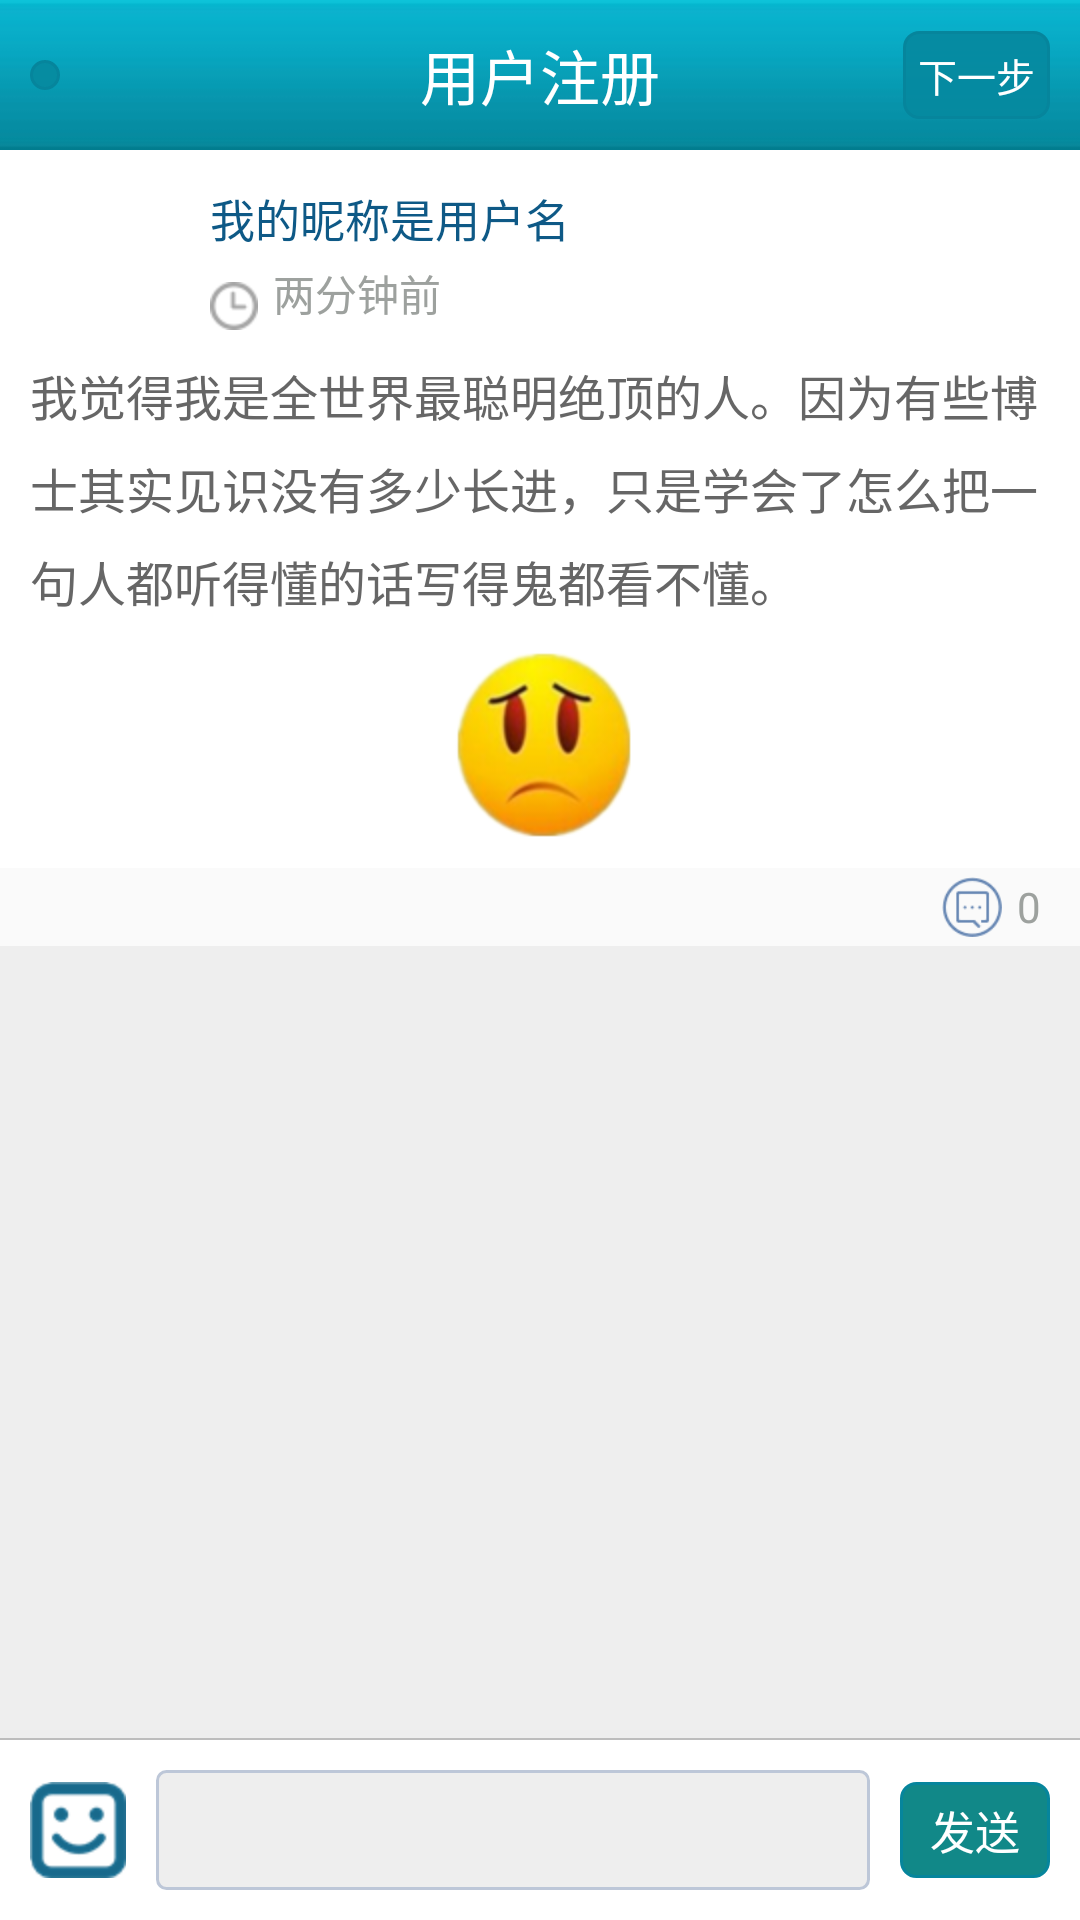

Here is an Android app screen rendered from its layout file. Give the layout XML and the strings, colors and styles it references.
<!-- AndroidManifest.xml: application theme android:Theme.Black.NoTitleBar -->
<!-- res/layout/activity_share_detail.xml -->
<?xml version="1.0" encoding="utf-8"?>
<RelativeLayout xmlns:android="http://schemas.android.com/apk/res/android"
    android:layout_width="match_parent"
    android:layout_height="match_parent"
    android:background="@color/app_base_bg" >

    <include
        android:id="@+id/share_detail_title"
        layout="@layout/title_bar_activity" />

    <ScrollView
        android:id="@+id/share_detail_scrollview"
        android:layout_width="match_parent"
        android:layout_height="match_parent"
        android:layout_above="@+id/share_detail_bottom"
        android:layout_below="@+id/share_detail_title"
        android:fillViewport="true" >

        <LinearLayout
            android:layout_width="match_parent"
            android:layout_height="wrap_content"
            android:orientation="vertical" >

            <include layout="@layout/listitem_share" />

            <View
                android:layout_width="match_parent"
                android:layout_height="2dp"
                android:background="#08899c" />

            <com.foolish.app.nouse.ListViewForScrollView
                android:id="@+id/lv_share_detail_comments"
                style="@style/listitem_style" />
        </LinearLayout>
    </ScrollView>

    <LinearLayout
        android:id="@+id/share_detail_bottom"
        android:layout_width="match_parent"
        android:layout_height="wrap_content"
        android:layout_alignParentBottom="true"
        android:orientation="vertical" >

        <View
            android:layout_width="match_parent"
            android:layout_height="0.5dp"
            android:background="#bdbdbd" />

        <include
            android:id="@+id/chat_detail_bottom_layout"
            layout="@layout/send_msg_layout" />
    </LinearLayout>

</RelativeLayout>
<!-- res/layout/title_bar_activity.xml (included above) -->
<?xml version="1.0" encoding="utf-8"?>
<RelativeLayout xmlns:android="http://schemas.android.com/apk/res/android"
    android:layout_width="match_parent"
    android:layout_height="50dp"
    android:background="@drawable/head_bg" >

    <TextView
        android:id="@+id/title_bar_left"
        android:layout_width="wrap_content"
        android:layout_height="wrap_content"
        android:layout_alignParentLeft="true"
        android:layout_alignParentStart="true"
        android:layout_centerVertical="true"
        android:layout_marginLeft="@dimen/space_10"
        android:layout_marginStart="@dimen/space_10"
        android:background="@drawable/trans_round_border_btn_selector"
        android:clickable="true"
        android:padding="@dimen/space_5"
        android:text="@string/register_next"
        android:textColor="@color/white"
        android:textSize="@dimen/text_size_13"
        android:visibility="gone" />

    <ImageButton
        android:id="@+id/title_bar_left_img"
        android:layout_width="wrap_content"
        android:layout_height="wrap_content"
        android:layout_alignParentLeft="true"
        android:layout_alignParentStart="true"
        android:layout_centerVertical="true"
        android:layout_marginLeft="@dimen/space_10"
        android:layout_marginStart="@dimen/space_10"
        android:background="@drawable/trans_round_border_btn_selector"
        android:contentDescription="@string/iv_cont_des_string"
        android:src="@drawable/title_bar_back" />

    <TextView
        android:id="@+id/title_bar_center"
        android:layout_width="wrap_content"
        android:layout_height="wrap_content"
        android:layout_centerInParent="true"
        android:text="@string/register_title"
        android:textColor="@color/white"
        android:textSize="@dimen/text_size_20" />

    <TextView
        android:id="@+id/title_bar_right"
        android:layout_width="wrap_content"
        android:layout_height="wrap_content"
        android:layout_alignParentEnd="true"
        android:layout_alignParentRight="true"
        android:layout_centerVertical="true"
        android:layout_marginEnd="@dimen/space_10"
        android:layout_marginRight="@dimen/space_10"
        android:background="@drawable/trans_round_border_btn_selector"
        android:clickable="true"
        android:padding="@dimen/space_5"
        android:text="@string/register_next"
        android:textColor="@color/white"
        android:textSize="@dimen/text_size_13" />

    <ImageButton
        android:id="@+id/title_bar_right_img"
        android:layout_width="wrap_content"
        android:layout_height="wrap_content"
        android:layout_alignParentEnd="true"
        android:layout_alignParentRight="true"
        android:layout_centerVertical="true"
        android:layout_marginEnd="@dimen/space_10"
        android:layout_marginRight="@dimen/space_10"
        android:background="@drawable/trans_round_border_btn_selector"
        android:contentDescription="@string/iv_cont_des_string"
        android:src="@drawable/header_home_btn"
        android:visibility="gone" />

</RelativeLayout>
<!-- res/layout/listitem_share.xml (included above) -->
<?xml version="1.0" encoding="utf-8"?>
<LinearLayout xmlns:android="http://schemas.android.com/apk/res/android"
    android:layout_width="match_parent"
    android:layout_height="match_parent"
    android:orientation="vertical" >

    <LinearLayout
        android:layout_width="match_parent"
        android:layout_height="wrap_content"
        android:background="@android:color/white"
        android:orientation="vertical" >

        <RelativeLayout
            android:layout_width="match_parent"
            android:layout_height="wrap_content"
            android:layout_margin="@dimen/space_10" >

            <ImageView
                android:id="@+id/id_iv_share_head"
                style="@style/listitem_head_image"
                android:layout_alignParentLeft="true"
                android:layout_alignParentStart="true"
                android:layout_centerVertical="true"
                android:contentDescription="@string/iv_cont_des_string" />

            <TextView
                android:id="@+id/id_tv_share_username"
                android:layout_width="match_parent"
                android:layout_height="wrap_content"
                android:layout_alignTop="@+id/id_iv_share_head"
                android:layout_marginLeft="@dimen/space_10"
                android:layout_marginStart="@dimen/space_10"
                android:layout_marginTop="@dimen/space_2"
                android:layout_toEndOf="@+id/id_iv_share_head"
                android:layout_toRightOf="@+id/id_iv_share_head"
                android:ellipsize="end"
                android:includeFontPadding="false"
                android:singleLine="true"
                android:text="我的昵称是用户名"
                android:textColor="@color/listitem_blue"
                android:textSize="@dimen/text_size_15" />

            <ImageView
                android:id="@+id/id_iv_share_date"
                android:layout_width="wrap_content"
                android:layout_height="wrap_content"
                android:layout_alignBottom="@+id/id_iv_share_head"
                android:layout_marginLeft="@dimen/space_10"
                android:layout_marginStart="@dimen/space_10"
                android:layout_toEndOf="@+id/id_iv_share_head"
                android:layout_toRightOf="@+id/id_iv_share_head"
                android:background="@drawable/icon_share_date"
                android:contentDescription="@string/iv_cont_des_string" />

            <TextView
                android:id="@+id/id_tv_share_date"
                android:layout_width="wrap_content"
                android:layout_height="wrap_content"
                android:layout_alignBottom="@+id/id_iv_share_head"
                android:layout_marginBottom="@dimen/space_2"
                android:layout_marginLeft="@dimen/space_5"
                android:layout_marginStart="@dimen/space_5"
                android:layout_toEndOf="@+id/id_iv_share_date"
                android:layout_toRightOf="@+id/id_iv_share_date"
                android:text="两分钟前"
                android:textColor="@color/listitem_gray"
                android:textSize="@dimen/text_size_14" />
        </RelativeLayout>

        <TextView
            android:id="@+id/id_tv_share_content"
            android:layout_width="match_parent"
            android:layout_height="wrap_content"
            android:layout_marginLeft="@dimen/space_10"
            android:layout_marginRight="@dimen/space_10"
            android:lineSpacingExtra="3dp"
            android:lineSpacingMultiplier="1.2"
            android:text="我觉得我是全世界最聪明绝顶的人。因为有些博士其实见识没有多少长进，只是学会了怎么把一句人都听得懂的话写得鬼都看不懂。"
            android:textColor="#666666"
            android:textSize="@dimen/text_size_16" />

        <ImageView
            android:id="@+id/id_iv_share_content_img"
            android:layout_width="wrap_content"
            android:layout_height="wrap_content"
            android:layout_gravity="center_horizontal"
            android:layout_marginBottom="@dimen/space_10"
            android:layout_marginTop="@dimen/space_10"
            android:background="@drawable/listitem_empty"
            android:contentDescription="@string/iv_cont_des_string" />
    </LinearLayout>

    <RelativeLayout
        android:layout_width="match_parent"
        android:layout_height="wrap_content"
        android:background="#fafafa"
        android:orientation="horizontal"
        android:padding="@dimen/space_3" >

        <TextView
            android:id="@+id/id_tv_share_comment"
            android:layout_width="wrap_content"
            android:layout_height="wrap_content"
            android:layout_alignParentEnd="true"
            android:layout_alignParentRight="true"
            android:layout_centerVertical="true"
            android:layout_marginEnd="@dimen/space_10"
            android:layout_marginRight="@dimen/space_10"
            android:text="0"
            android:textColor="@color/listitem_gray"
            android:textSize="@dimen/text_size_14" />

        <ImageView
            android:id="@+id/id_iv_share_comment"
            android:layout_width="20dp"
            android:layout_height="20dp"
            android:layout_centerVertical="true"
            android:layout_marginEnd="@dimen/space_5"
            android:layout_marginRight="@dimen/space_5"
            android:layout_toLeftOf="@+id/id_tv_share_comment"
            android:layout_toStartOf="@+id/id_tv_share_comment"
            android:background="@drawable/icon_share_comment_p"
            android:clickable="true"
            android:contentDescription="@string/iv_cont_des_string" />
    </RelativeLayout>

</LinearLayout>
<!-- res/layout/send_msg_layout.xml (included above) -->
<?xml version="1.0" encoding="utf-8"?>
<RelativeLayout xmlns:android="http://schemas.android.com/apk/res/android"
    android:layout_width="match_parent"
    android:layout_height="60dp"
    android:layout_alignParentBottom="true"
    android:background="#ffffff"
    android:focusable="true"
    android:focusableInTouchMode="true"
    android:padding="@dimen/space_10" >

    <ImageButton
        android:id="@+id/id_ib_chat_send_face"
        android:layout_width="wrap_content"
        android:layout_height="wrap_content"
        android:layout_centerVertical="true"
        android:layout_marginEnd="@dimen/space_10"
        android:layout_marginRight="@dimen/space_10"
        android:background="@drawable/chat_send_face_selector"
        android:contentDescription="@string/iv_cont_des_string"
        android:padding="@dimen/space_5" />

    <EditText
        android:id="@+id/id_et_chat_send"
        android:layout_width="match_parent"
        android:layout_height="match_parent"
        android:layout_centerVertical="true"
        android:layout_toEndOf="@+id/id_ib_chat_send_face"
        android:layout_toLeftOf="@+id/id_btn_chat_send"
        android:layout_toRightOf="@+id/id_ib_chat_send_face"
        android:layout_toStartOf="@+id/id_btn_chat_send"
        android:background="@drawable/edit_selector"
        android:inputType="textMultiLine"
        android:padding="@dimen/space_3" />

    <Button
        android:id="@+id/id_btn_chat_send"
        android:layout_width="wrap_content"
        android:layout_height="wrap_content"
        android:layout_alignParentEnd="true"
        android:layout_alignParentRight="true"
        android:layout_centerVertical="true"
        android:layout_marginLeft="@dimen/space_10"
        android:layout_marginStart="@dimen/space_10"
        android:background="@drawable/send_btn_selector"
        android:paddingLeft="@dimen/space_10"
        android:paddingRight="@dimen/space_10"
        android:text="@string/submit"
        android:textColor="@color/white"
        android:textSize="@dimen/text_size_15" />

</RelativeLayout>
<!-- resources referenced by this layout -->
<resources>
  <color name="app_base_bg">#eeeeee</color>
  <color name="listitem_blue">#0e5986</color>
  <color name="listitem_gray">#ff9da19e</color>
  <color name="white">#ffffff</color>
  <dimen name="space_10">10dp</dimen>
  <dimen name="space_2">2dp</dimen>
  <dimen name="space_3">3dp</dimen>
  <dimen name="space_5">5dp</dimen>
  <dimen name="text_size_13">13sp</dimen>
  <dimen name="text_size_14">14sp</dimen>
  <dimen name="text_size_15">15sp</dimen>
  <dimen name="text_size_16">16sp</dimen>
  <dimen name="text_size_20">20sp</dimen>
  <!-- drawable chat_send_face_selector (drawable) -->
  <?xml version="1.0" encoding="utf-8"?>
  <selector xmlns:android="http://schemas.android.com/apk/res/android" >
      <item android:state_pressed="true" android:drawable="@drawable/chat_send_face_p"></item>
  	<item android:drawable="@drawable/chat_send_face_n"></item>
  </selector>
  <!-- drawable edit_selector (drawable) -->
  <?xml version="1.0" encoding="utf-8"?>
  <selector xmlns:android="http://schemas.android.com/apk/res/android">
  
      <item android:state_window_focused="false">
          <shape>
              <solid android:color="@color/app_base_bg" />
  
              <corners android:radius="3dip" />
  
              <stroke android:width="1dip" android:color="#BDC7D8" />
          </shape>
      </item>
      
      <item android:state_focused="true"><shape>
              <solid android:color="@color/app_base_bg" />
  
              <corners android:radius="3dip" />
  
              <stroke android:width="1dip" android:color="#728ea3" />
          </shape>
      </item>
  
  </selector>
  <!-- drawable header_home_btn (drawable) -->
  <?xml version="1.0" encoding="utf-8"?>
  <selector xmlns:android="http://schemas.android.com/apk/res/android" >
      <item android:state_pressed="true" android:drawable="@drawable/header_home_btn_p" />
  	<item android:drawable="@drawable/header_home_btn_n" />
  </selector>
  <string name="iv_cont_des_string">something</string>
  <string name="register_next">下一步</string>
  <string name="register_title">用户注册</string>
  <string name="submit">发送</string>
  <style name="listitem_head_image">
          <item name="android:layout_width">50dp</item>
          <item name="android:layout_height">50dp</item>
          <item name="android:padding">1dp</item>
          <item name="android:clickable">true</item>
          <item name="android:scaleType">fitCenter</item>
          <item name="android:background">@drawable/user_head_border</item>
          <item name="android:src">@drawable/user_head_loading</item>    
      </style>
  <style name="listitem_style">
          <item name="android:layout_width">match_parent</item>
          <item name="android:layout_height">match_parent</item>
          <item name="android:scrollingCache">false</item>
          <item name="android:fadingEdge">none</item>
          <item name="android:cacheColorHint">#00000000</item>
          <item name="android:listSelector">@drawable/listview_item_bg_selector</item>
          <item name="android:scrollbarStyle">outsideOverlay</item>
          <item name="android:divider">#f0f0f0</item>
          <item name="android:dividerHeight">1.5dp</item>
      </style>
  <!-- drawable user_head_border (drawable) -->
  <?xml version="1.0" encoding="utf-8"?>
  <selector xmlns:android="http://schemas.android.com/apk/res/android" >
      <item android:state_pressed="true" android:drawable="@drawable/user_head_border_p"></item>
      <item android:drawable="@drawable/user_head_border_n"></item>
  
  </selector>
  <!-- drawable listview_item_bg_selector (drawable) -->
  <?xml version="1.0" encoding="utf-8"?>
  <selector xmlns:android="http://schemas.android.com/apk/res/android">
  
      <item android:drawable="@drawable/list_normal" android:state_enabled="false" android:state_focused="true"/>
      <item android:drawable="@drawable/list_pressed" android:state_pressed="true"/>
      <item android:drawable="@drawable/list_active" android:state_focused="true"/>
  
  </selector>
</resources>
